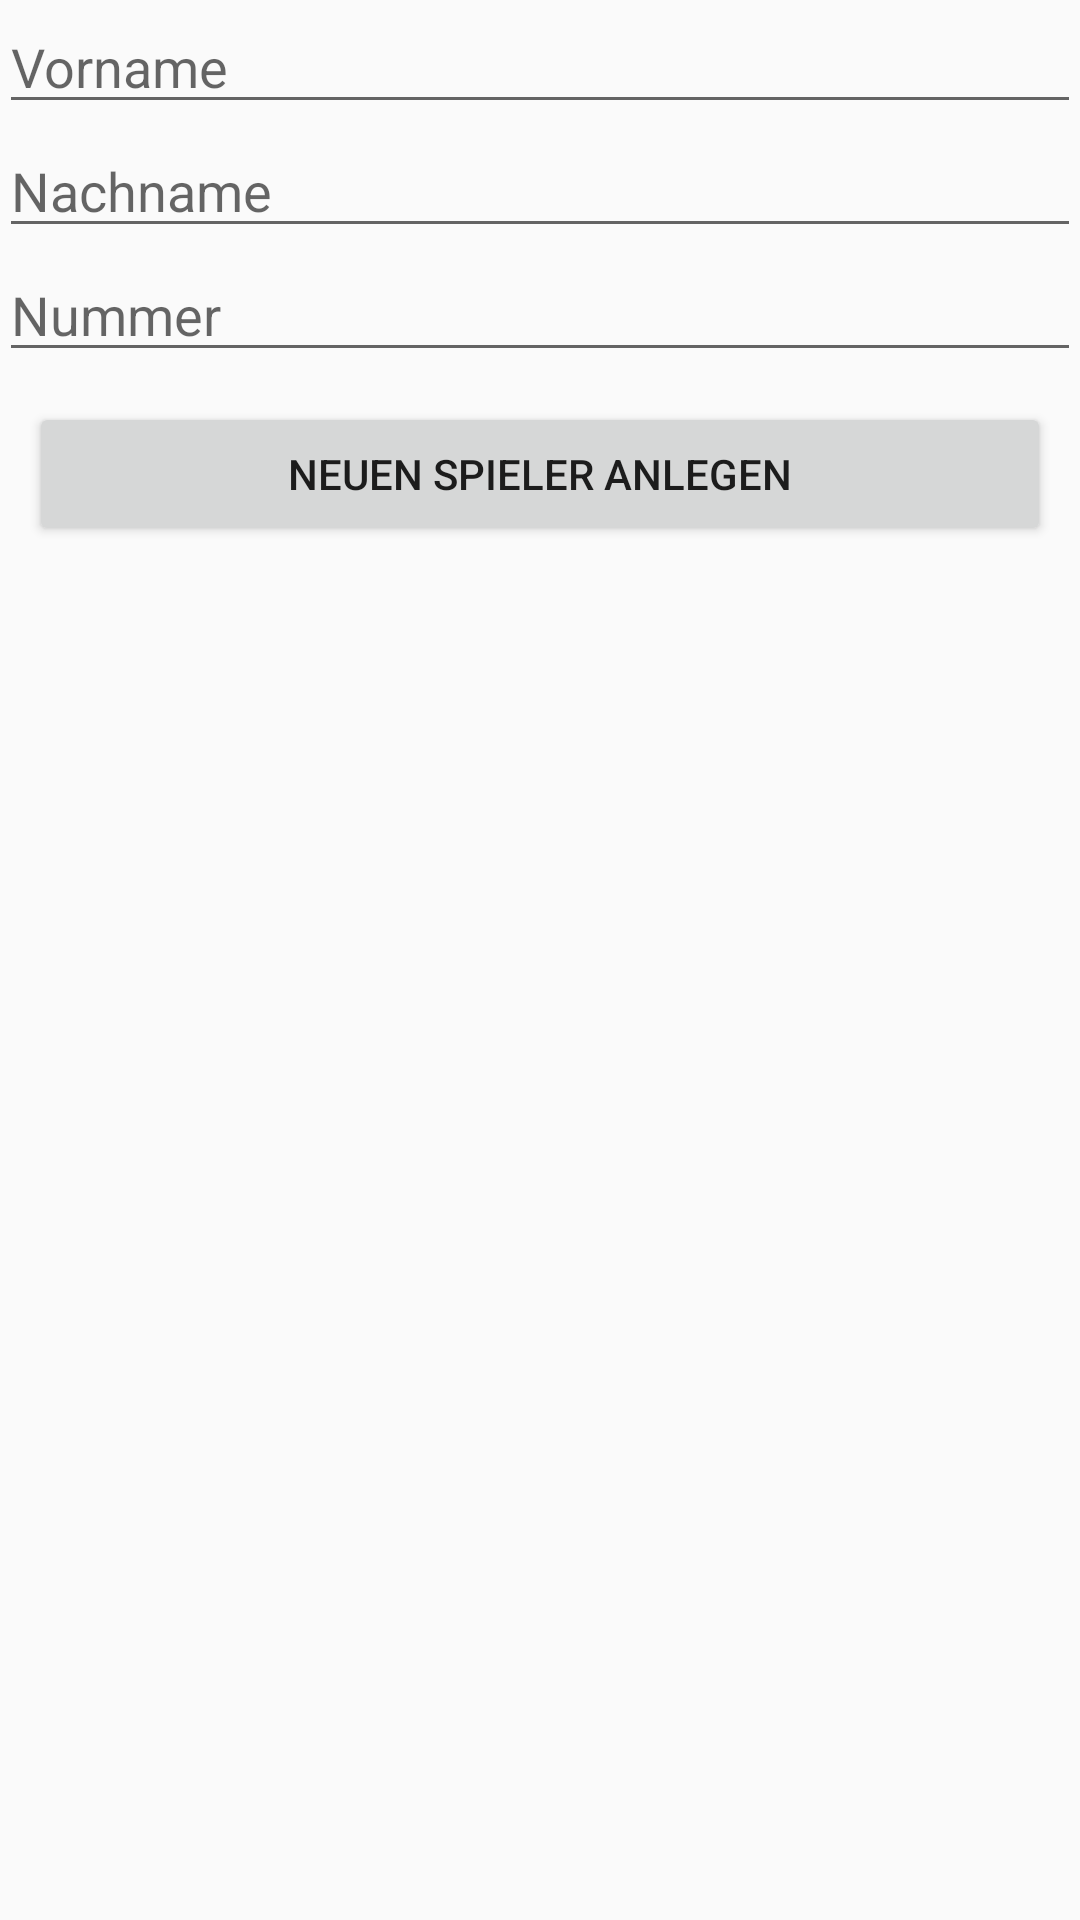

This screen was rendered from an Android layout file. Write that file and the resources it references.
<!-- AndroidManifest.xml: application theme Theme.AppCompat.Light -->
<!-- res/layout/activity_test_data.xml -->
<LinearLayout xmlns:android="http://schemas.android.com/apk/res/android"
    xmlns:tools="http://schemas.android.com/tools" android:layout_width="match_parent"
    android:layout_height="match_parent" android:paddingLeft="@dimen/activity_horizontal_margin"
    android:paddingRight="@dimen/activity_horizontal_margin"
    android:paddingTop="@dimen/activity_vertical_margin"
    android:orientation="vertical"
    android:id="@+id/layout"
    android:paddingBottom="@dimen/activity_vertical_margin" tools:context="hight.ht.sportstatistik.TestDataActivity">


    <EditText
        android:layout_width="fill_parent"
        android:layout_height="wrap_content"
        android:id="@+id/vorname"
        android:hint="Vorname" />
    <EditText
        android:layout_width="fill_parent"
        android:layout_height="wrap_content"
        android:id="@+id/nachname"
        android:hint="Nachname" />
    <EditText
        android:layout_width="fill_parent"
        android:layout_height="wrap_content"
        android:id="@+id/nummer"
        android:hint="Nummer" />
    <Button
        android:layout_width="fill_parent"
        android:layout_height="wrap_content"
        android:layout_margin="10dp"
        android:text="Neuen Spieler anlegen"
        android:onClick="newPlayer"/>
    <TextView
        android:layout_width="fill_parent"
        android:layout_height="wrap_content"
        android:id="@+id/textAlleSpieler"/>
    <ListView
        android:layout_width="fill_parent"
        android:layout_height="wrap_content"
        android:id="@+id/listSpieler">

        </ListView>

</LinearLayout>
<!-- resources referenced by this layout -->
<resources>

</resources>
